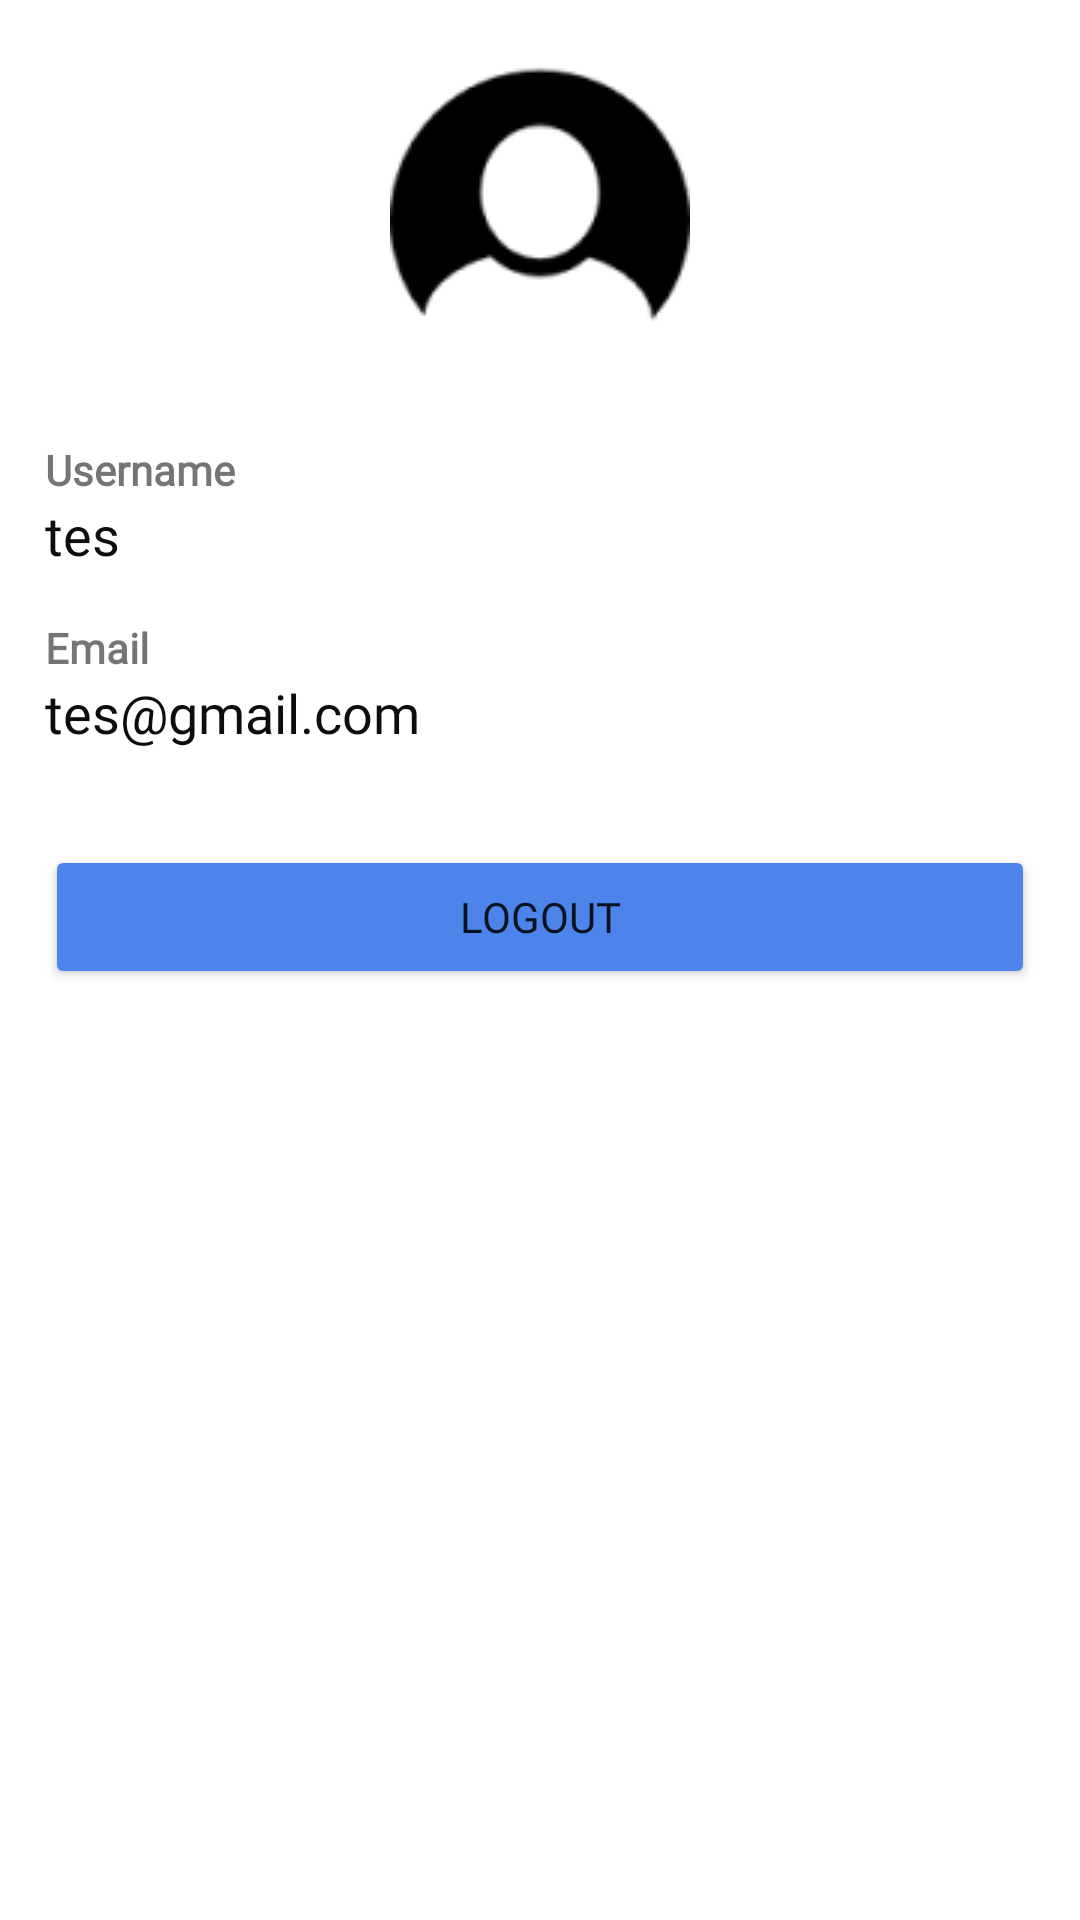

Write the Android layout XML for this screen, with the resource values it uses.
<!-- AndroidManifest.xml: application theme Theme.Cleemate -->
<!-- res/layout/fragment_profile.xml -->
<?xml version="1.0" encoding="utf-8"?>
<LinearLayout xmlns:android="http://schemas.android.com/apk/res/android"
    android:layout_width="match_parent"
    android:layout_height="match_parent"
    android:orientation="vertical"
    android:padding="15dp">

    <ImageView
        android:layout_width="wrap_content"
        android:layout_height="wrap_content"
        android:src="@drawable/profile_image"
        android:layout_gravity="center"
        android:paddingBottom="32dp"/>

    <TextView
        android:layout_width="wrap_content"
        android:layout_height="wrap_content"
        android:fontFamily="@font/seedbold"
        android:text="Username"
        android:textStyle="bold"/>

    <TextView
        android:id="@+id/tv_name"
        android:fontFamily="@font/seedreg"
        android:layout_width="match_parent"
        android:layout_height="wrap_content"
        android:textColor="@color/black"
        android:text="tes"
        android:textSize="18sp"
        android:layout_marginBottom="16dp"/>

    <TextView
        android:layout_width="wrap_content"
        android:layout_height="wrap_content"
        android:fontFamily="@font/seedbold"
        android:text="Email"
        android:textStyle="bold"/>

    <TextView
        android:id="@+id/tv_email"
        android:layout_width="match_parent"
        android:layout_height="wrap_content"
        android:fontFamily="@font/seedreg"
        android:textColor="@color/black"
        android:text="tes@gmail.com"
        android:textSize="18sp"
        android:layout_marginBottom="16dp"/>

    <Button
        android:id="@+id/btn_logout"
        android:layout_width="match_parent"
        android:layout_height="wrap_content"
        android:fontFamily="@font/seedbold"
        android:backgroundTint="@color/blue"
        android:text="Logout"
        android:layout_marginTop="16dp"/>

</LinearLayout>
<!-- resources referenced by this layout -->
<resources>
  <color name="black">#0D0D0D</color>
  <color name="blue">#4C84EC</color>
  <!-- drawable profile_image: png bitmap (drawable, 2581 bytes) -->
  <style name="Theme.Cleemate" parent="Theme.MaterialComponents.DayNight">
          
          <item name="colorPrimary">@color/blue</item>
          <item name="colorPrimaryVariant">@color/light_blue</item>
          <item name="colorOnPrimary">@color/white</item>
          
          <item name="colorSecondary">@color/teal_200</item>
          <item name="colorSecondaryVariant">@color/teal_700</item>
          <item name="colorOnSecondary">@color/black</item>
          
          <item name="android:statusBarColor">@android:color/transparent</item>
          
      </style>
  <color name="light_blue">#DEEBFF</color>
  <color name="white">#FDFDFD</color>
  <color name="teal_200">#FF03DAC5</color>
  <color name="teal_700">#FF018786</color>
</resources>
